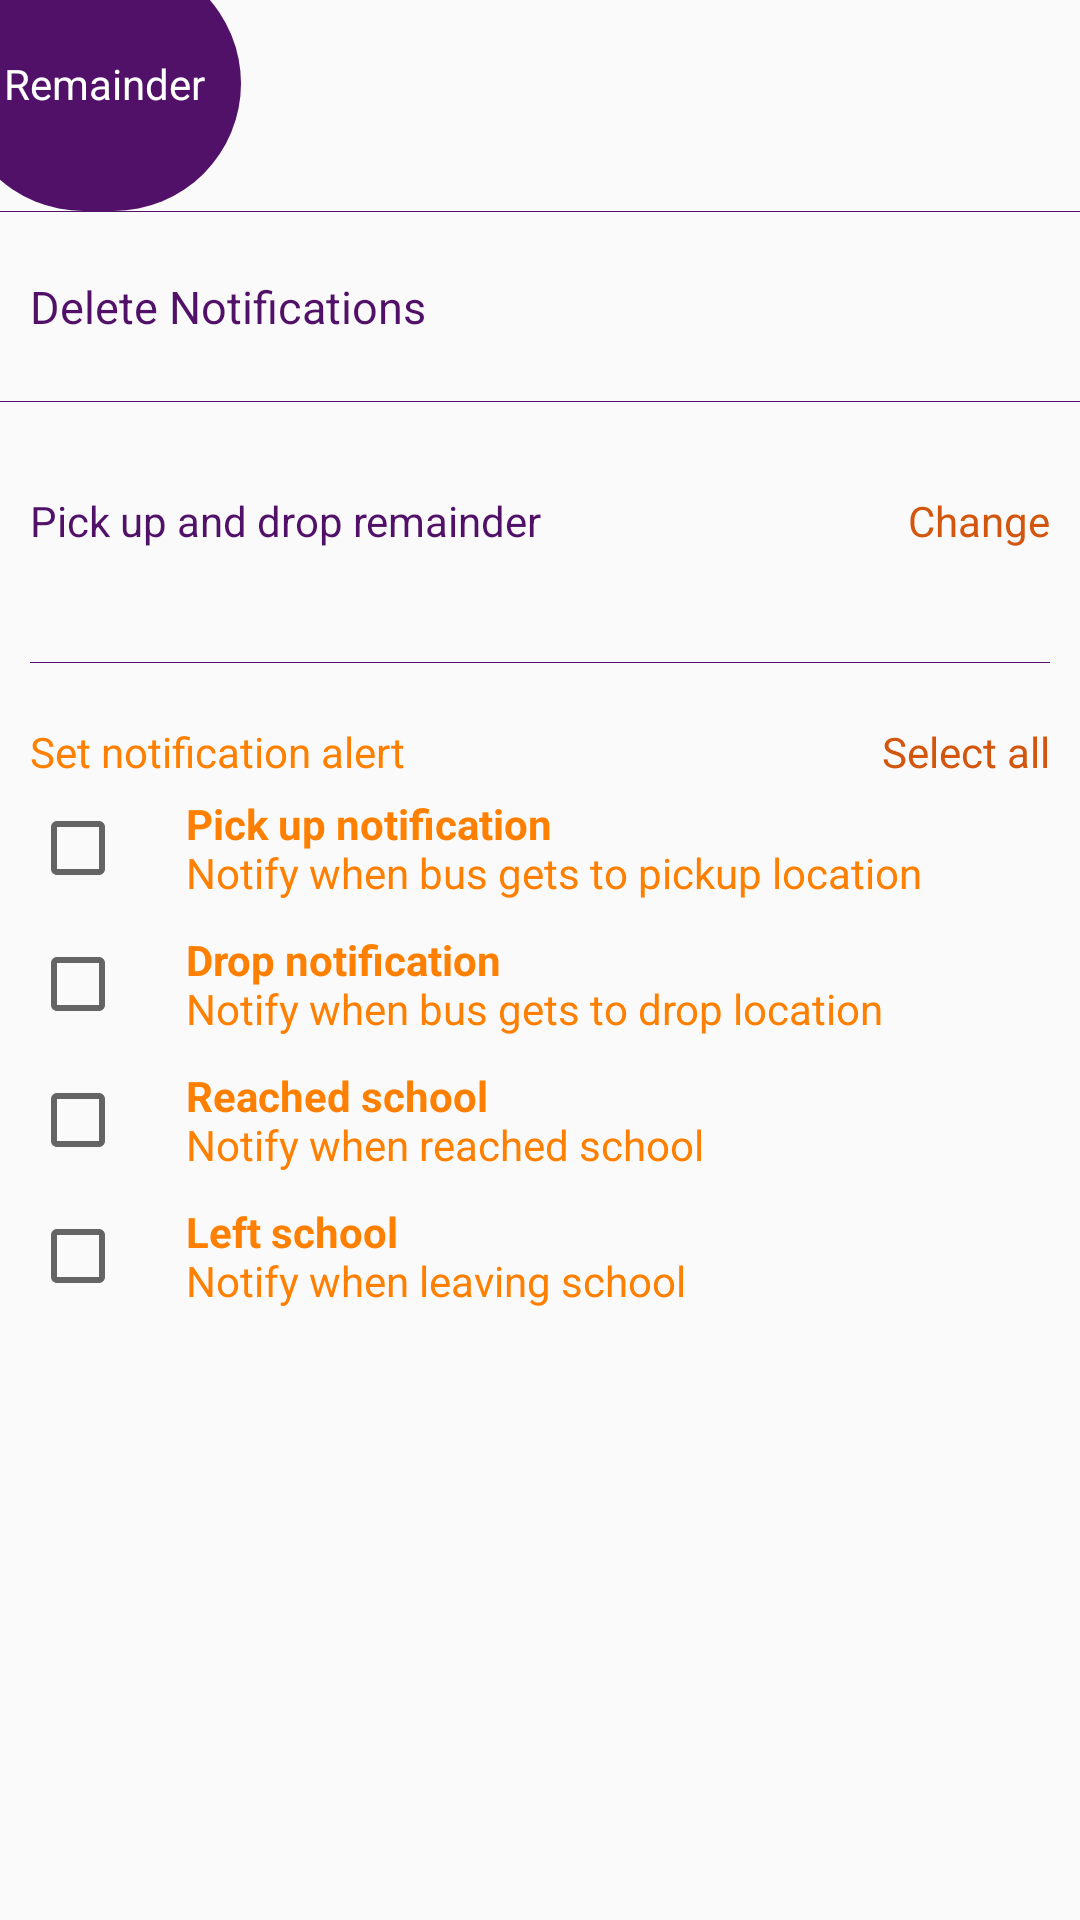

Reconstruct the res/layout file that produces this screen, plus the resources it refers to.
<!-- AndroidManifest.xml: application theme AppTheme -->
<!-- res/layout/fragment_settings.xml -->
<?xml version="1.0" encoding="utf-8"?>
<ScrollView xmlns:android="http://schemas.android.com/apk/res/android"
    xmlns:tools="http://schemas.android.com/tools"
    android:layout_width="match_parent"
    android:layout_height="match_parent"
    tools:context=".Settings">

    <LinearLayout
        android:layout_width="match_parent"
        android:layout_height="match_parent"
        android:orientation="vertical">

        <LinearLayout
            android:layout_width="95dp"
            android:layout_height="85dp"
            android:orientation="vertical"
            android:layout_marginLeft="-15dp"
            android:layout_marginTop="-15dp"
            android:background="@drawable/curved_corners">

            <TextView
                android:layout_width="85dp"
                android:layout_height="85dp"
                android:text="Remainder"
                android:textSize="14sp"
                android:gravity="center"
                android:layout_marginLeft="7dp"
                android:textColor="@android:color/white"/>

        </LinearLayout>

        <LinearLayout
            android:layout_width="match_parent"
            android:layout_height="43dp"
            android:orientation="vertical"
            android:visibility="gone"
            android:id="@+id/create_or_change_layout"
            android:layout_margin="10dp">

            <TextView
                android:layout_width="match_parent"
                android:layout_height="match_parent"
                android:layout_weight="1"
                android:textSize="15sp"
                android:gravity="center_vertical"
                android:id="@+id/create_or_chagne_textView"
                android:textColor="@color/main_blue"/>

        </LinearLayout>

        <View
            android:layout_width="match_parent"
            android:layout_height="0.1dp"
            android:background="@color/main_blue"/>

        <LinearLayout
            android:layout_width="match_parent"
            android:layout_height="43dp"
            android:orientation="vertical"
            android:id="@+id/delete_notifications_layotu"
            android:layout_margin="10dp">

            <TextView
                android:layout_width="match_parent"
                android:layout_height="match_parent"
                android:layout_weight="1"
                android:textSize="15sp"
                android:text="Delete Notifications"
                android:gravity="center_vertical"
                android:textColor="@color/main_blue"/>

        </LinearLayout>

        <View
            android:layout_width="match_parent"
            android:layout_height="0.1dp"
            android:background="@color/main_blue"/>

        <LinearLayout
            android:layout_width="match_parent"
            android:layout_height="wrap_content"
            android:orientation="vertical"
            android:id="@+id/reminder_layout"
            android:layout_margin="10dp">

            <LinearLayout
                android:layout_width="match_parent"
                android:layout_height="wrap_content"
                android:layout_marginTop="20dp"
                android:orientation="horizontal">

                <TextView
                    android:layout_width="match_parent"
                    android:layout_height="wrap_content"
                    android:text="Pick up and drop remainder"
                    android:layout_weight="1"
                    android:textSize="14sp"
                    android:textColor="@color/main_blue"/>

                <TextView
                    android:layout_width="match_parent"
                    android:layout_height="wrap_content"
                    android:text="Change"
                    android:layout_weight="2"
                    android:gravity="right"
                    android:textSize="14sp"
                    android:id="@+id/change_reminder_"
                    android:textColor="@color/colorPrimary"/>

            </LinearLayout>
            <TextView
                android:layout_width="match_parent"
                android:layout_height="wrap_content"
                android:textSize="13sp"
                android:id="@+id/reminder_set"
                android:textColor="@color/colorPrimaryDark"/>

            <View
                android:layout_width="match_parent"
                android:layout_height="0.1dp"
                android:background="@color/main_blue"
                android:layout_marginTop="20dp"/>

            <LinearLayout
                android:layout_width="match_parent"
                android:layout_height="wrap_content"
                android:layout_marginTop="20dp"
                android:orientation="horizontal">

                <TextView
                    android:layout_width="match_parent"
                    android:layout_height="wrap_content"
                    android:text="Set notification alert"
                    android:layout_weight="1"
                    android:textSize="14sp"
                    android:textColor="@color/colorPrimaryDark"
                    />

                <TextView
                    android:layout_width="match_parent"
                    android:layout_height="wrap_content"
                    android:text="Select all"
                    android:layout_weight="2"
                    android:gravity="right"
                    android:textSize="14sp"
                    android:id="@+id/select_all"
                    android:textColor="@color/colorPrimary"/>

            </LinearLayout>

            <CheckBox
                android:layout_width="match_parent"
                android:layout_height="wrap_content"
                android:paddingLeft="20dp"
                android:layout_marginTop="5dp"
                android:textColor="@color/colorPrimaryDark"
                android:id="@+id/pickup_notify_text"
                android:text="@string/pickup_notification"/>

            <CheckBox
                android:layout_width="match_parent"
                android:layout_height="wrap_content"
                android:paddingLeft="20dp"
                android:layout_marginTop="10dp"
                android:textColor="@color/colorPrimaryDark"
                android:id="@+id/drop_notify_text"
                android:text="@string/drop_notification"/>

             <CheckBox
                android:layout_width="match_parent"
                android:layout_height="wrap_content"
                android:paddingLeft="20dp"
                 android:layout_marginTop="10dp"
                 android:textColor="@color/colorPrimaryDark"
                 android:id="@+id/reached_notify_text"
                 android:text="@string/reached_school_notification"/>

            <CheckBox
                android:layout_width="match_parent"
                android:layout_height="wrap_content"
                android:paddingLeft="20dp"
                android:layout_marginTop="10dp"
                android:textColor="@color/colorPrimaryDark"
                android:id="@+id/left_notify_text"
                android:text="@string/left_school_notification"/>


        </LinearLayout>
    </LinearLayout>

</ScrollView>
<!-- resources referenced by this layout -->
<resources>
  <color name="colorPrimary">#d3560e</color>
  <color name="colorPrimaryDark">#ff8000</color>
  <color name="main_blue">#521168</color>
  <!-- drawable curved_corners (drawable) -->
  <?xml version="1.0" encoding="utf-8"?>
  <shape xmlns:android="http://schemas.android.com/apk/res/android">
      <solid android:color="@color/main_blue"/>
      <corners android:radius="100dp"/>
  </shape>
  <string name="drop_notification"><b>Drop notification</b>\nNotify when bus gets to drop location</string>
  <string name="left_school_notification"><b>Left school</b>\nNotify when leaving school</string>
  <string name="pickup_notification"><b>Pick up notification</b>\nNotify when bus gets to pickup location</string>
  <string name="reached_school_notification"><b>Reached school</b>\nNotify when reached school</string>
  <style name="AppTheme" parent="Theme.AppCompat.Light.DarkActionBar">
          
          <item name="colorPrimary">@color/colorPrimary</item>
          <item name="colorPrimaryDark">@color/colorPrimaryDark</item>
          <item name="colorAccent">@color/colorAccent</item>
      </style>
  <color name="colorAccent">#851e52</color>
</resources>
